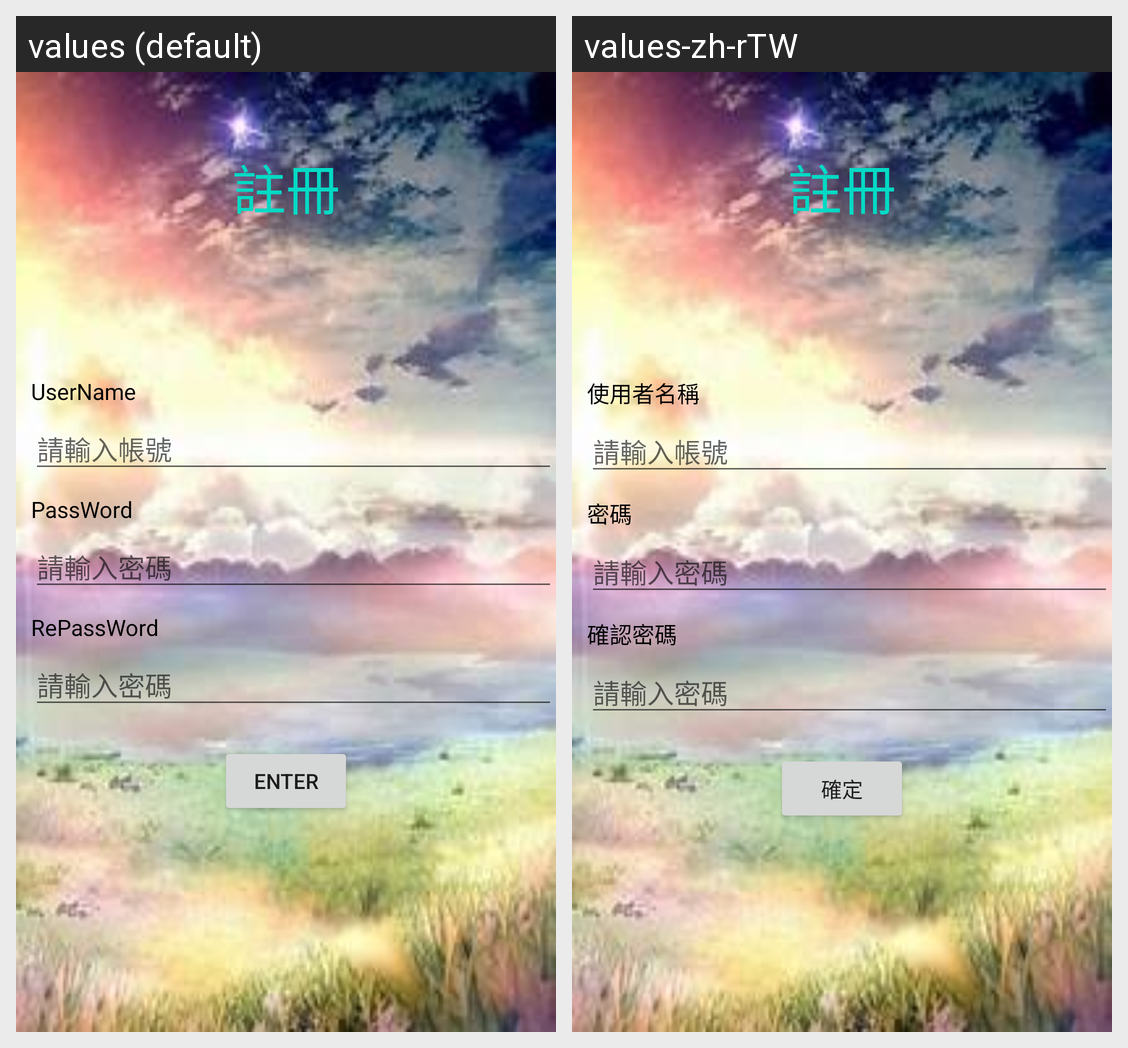

Translations of the strings shown on this Android screen, per locale in the grid:
Android screen res/layout/activity_register.xml rendered under 2 locales, left to right: values (default), values-zh-rTW. Device: Nexus 5 (rendered at 1080×1920; each locale shown at half size, 540×960, under a caption strip naming it); theme Theme.RedioButton.
Strings drawn on this screen, with the default value and each locale's value (text and hints the layout hard-codes, and strings that could not be matched under every locale, appear in the picture but are not listed):

User
  values: UserName
  values-zh-rTW: 使用者名稱

password
  values: PassWord
  values-zh-rTW: 密碼

Repassword
  values: RePassWord
  values-zh-rTW: 確認密碼

enter
  values: Enter
  values-zh-rTW: 確定
